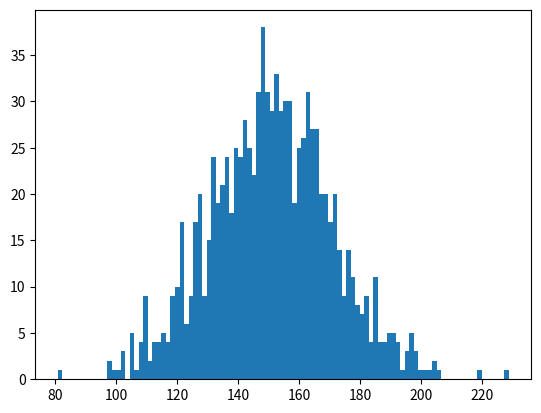

Reproduce this figure in Python.
# -*- coding: utf-8 -*-
"""
Created on Tue Jun 19 16:23:51 2018

@author: hp
"""

import numpy as np
import matplotlib.pyplot as plt

incomes = np.random.normal(150, 20, 1000)

plt.hist(incomes,100)
print(incomes.std())
print(incomes.var())